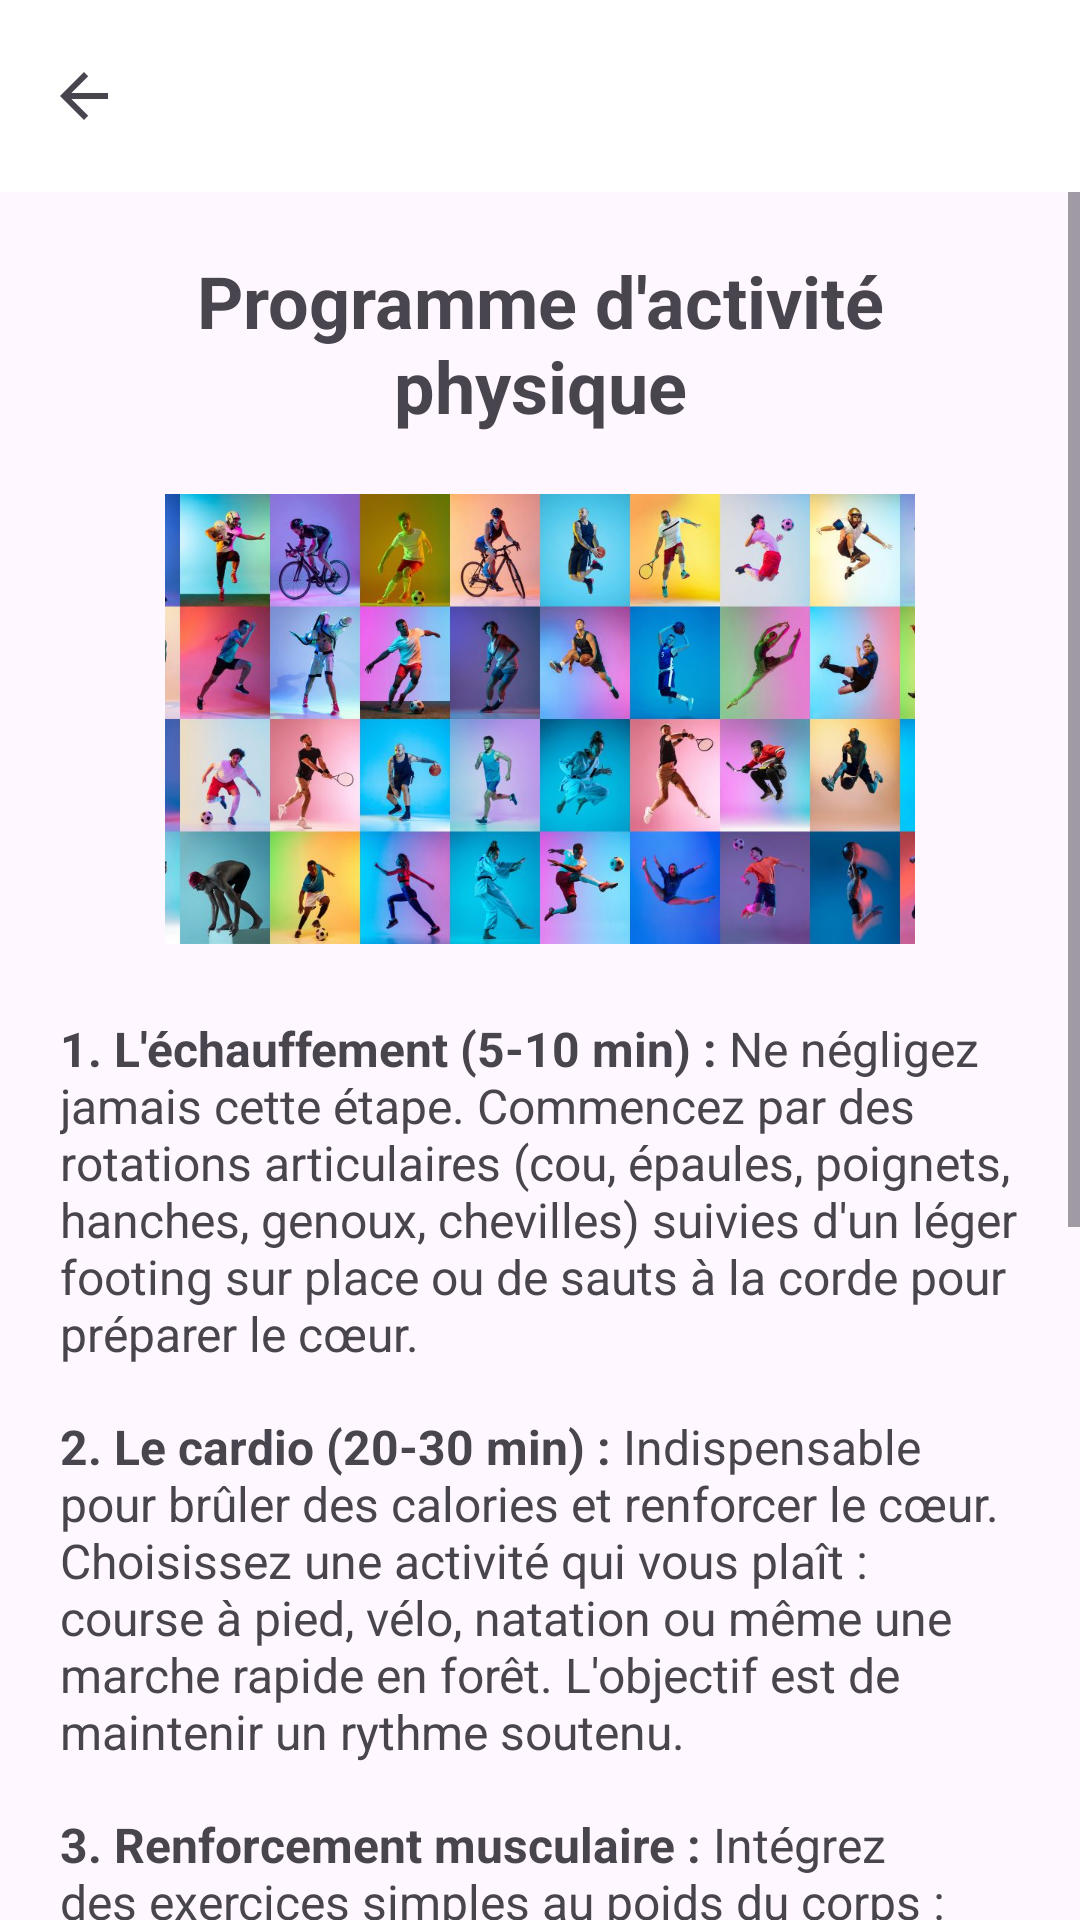

Write the Android layout XML for this screen, with the resource values it uses.
<!-- AndroidManifest.xml: application theme Theme.ICM_calculator -->
<!-- res/layout/activity_sportif.xml -->
<?xml version="1.0" encoding="utf-8"?>
<androidx.constraintlayout.widget.ConstraintLayout
    xmlns:android="http://schemas.android.com/apk/res/android"
    xmlns:app="http://schemas.android.com/apk/res-auto"
    xmlns:tools="http://schemas.android.com/tools"
    android:layout_width="match_parent"
    android:layout_height="match_parent"
    android:id="@+id/activiteSportif">

    <com.google.android.material.appbar.AppBarLayout
        android:id="@+id/appBarLayout"
        android:layout_width="match_parent"
        android:layout_height="wrap_content"
        app:layout_constraintTop_toTopOf="parent">

        <androidx.appcompat.widget.Toolbar
            android:id="@+id/my_toolbar"
            android:layout_width="match_parent"
            android:layout_height="?attr/actionBarSize"
            android:background="@color/white"
            app:navigationIcon="?attr/homeAsUpIndicator"
            app:navigationIconTint="@color/black"
            app:title="" />
    </com.google.android.material.appbar.AppBarLayout>

    <ScrollView
        android:layout_width="match_parent"
        android:layout_height="0dp"
        app:layout_constraintBottom_toBottomOf="parent"
        app:layout_constraintTop_toBottomOf="@+id/appBarLayout">

        <androidx.constraintlayout.widget.ConstraintLayout
            android:layout_width="match_parent"
            android:layout_height="wrap_content"
            android:padding="20dp">

            <TextView
                android:id="@+id/textTitre"
                android:layout_width="match_parent"
                android:layout_height="wrap_content"
                android:text="@string/titre_activite_sportif"
                android:textSize="24sp"
                android:textStyle="bold"
                android:textAlignment="center"
                app:layout_constraintTop_toTopOf="parent" />

            <ImageView
                android:id="@+id/imageSport"
                android:layout_width="match_parent"
                android:layout_height="150dp"
                android:layout_marginTop="20dp"
                android:scaleType="centerInside"
                android:src="@drawable/multisports"
                app:layout_constraintTop_toBottomOf="@id/textTitre"
                tools:ignore="ContentDescription" />

            <TextView
                android:id="@+id/conseil1"
                android:layout_width="match_parent"
                android:layout_height="wrap_content"
                android:layout_marginTop="24dp"
                android:text="@string/conseil_sport_1"
                android:textSize="16sp"
                app:layout_constraintTop_toBottomOf="@id/imageSport" />

            <TextView
                android:id="@+id/conseil2"
                android:layout_width="match_parent"
                android:layout_height="wrap_content"
                android:layout_marginTop="16dp"
                android:text="@string/conseil_sport_2"
                android:textSize="16sp"
                app:layout_constraintTop_toBottomOf="@id/conseil1" />

            <TextView
                android:id="@+id/conseil3"
                android:layout_width="match_parent"
                android:layout_height="wrap_content"
                android:layout_marginTop="16dp"
                android:text="@string/conseil_sport_3"
                android:textSize="16sp"
                app:layout_constraintTop_toBottomOf="@id/conseil2" />

            <TextView
                android:id="@+id/conseil4"
                android:layout_width="match_parent"
                android:layout_height="wrap_content"
                android:layout_marginTop="16dp"
                android:text="@string/conseil_sport_4"
                android:textSize="16sp"
                app:layout_constraintTop_toBottomOf="@id/conseil3" />

            <TextView
                android:id="@+id/conseil5"
                android:layout_width="match_parent"
                android:layout_height="wrap_content"
                android:layout_marginTop="16dp"
                android:layout_marginBottom="20dp"
                android:text="@string/conseil_sport_5"
                android:textSize="16sp"
                app:layout_constraintBottom_toBottomOf="parent"
                app:layout_constraintTop_toBottomOf="@id/conseil4" />

        </androidx.constraintlayout.widget.ConstraintLayout>
    </ScrollView>

</androidx.constraintlayout.widget.ConstraintLayout>
<!-- resources referenced by this layout -->
<resources>
  <color name="black">#000000</color>
  <color name="white">#FFFFFF</color>
  <!-- drawable multisports: jpg bitmap (drawable, 101970 bytes) -->
  <string name="conseil_sport_1"><b>1. L\'échauffement (5-10 min) :</b> Ne négligez jamais cette étape. Commencez par des rotations articulaires (cou, épaules, poignets, hanches, genoux, chevilles) suivies d\'un léger footing sur place ou de sauts à la corde pour préparer le cœur.</string>
  <string name="conseil_sport_2"><b>2. Le cardio (20-30 min) :</b> Indispensable pour brûler des calories et renforcer le cœur. Choisissez une activité qui vous plaît : course à pied, vélo, natation ou même une marche rapide en forêt. L\'objectif est de maintenir un rythme soutenu.</string>
  <string name="conseil_sport_3"><b>3. Renforcement musculaire :</b> Intégrez des exercices simples au poids du corps : pompes, squats, fentes et gainage (planche). Visez 3 séries de 10 à 15 répétitions pour chaque exercice pour tonifier l\'ensemble du corps.</string>
  <string name="conseil_sport_4"><b>4. Souplesse et étirements :</b> En fin de séance, prenez 5 à 10 minutes pour vous étirer doucement. Cela favorise la récupération, réduit les courbatures et améliore la mobilité articulaire sur le long terme.</string>
  <string name="conseil_sport_5"><b>5. Écoutez votre corps :</b> La progression doit être graduelle. Si vous ressentez une douleur vive, arrêtez-vous. Accordez-vous au moins un ou deux jours de repos complet par semaine pour permettre aux tissus de se régénérer.</string>
  <string name="titre_activite_sportif">Programme d\'activité physique</string>
  <style name="Theme.ICM_calculator" parent="Base.Theme.ICM_calculator" />
  <style name="Base.Theme.ICM_calculator" parent="Theme.Material3.DayNight.NoActionBar">
          <item name="colorPrimary">@color/white</item>
  
          <item name="colorOnPrimary">@color/black</item>
      </style>
</resources>
